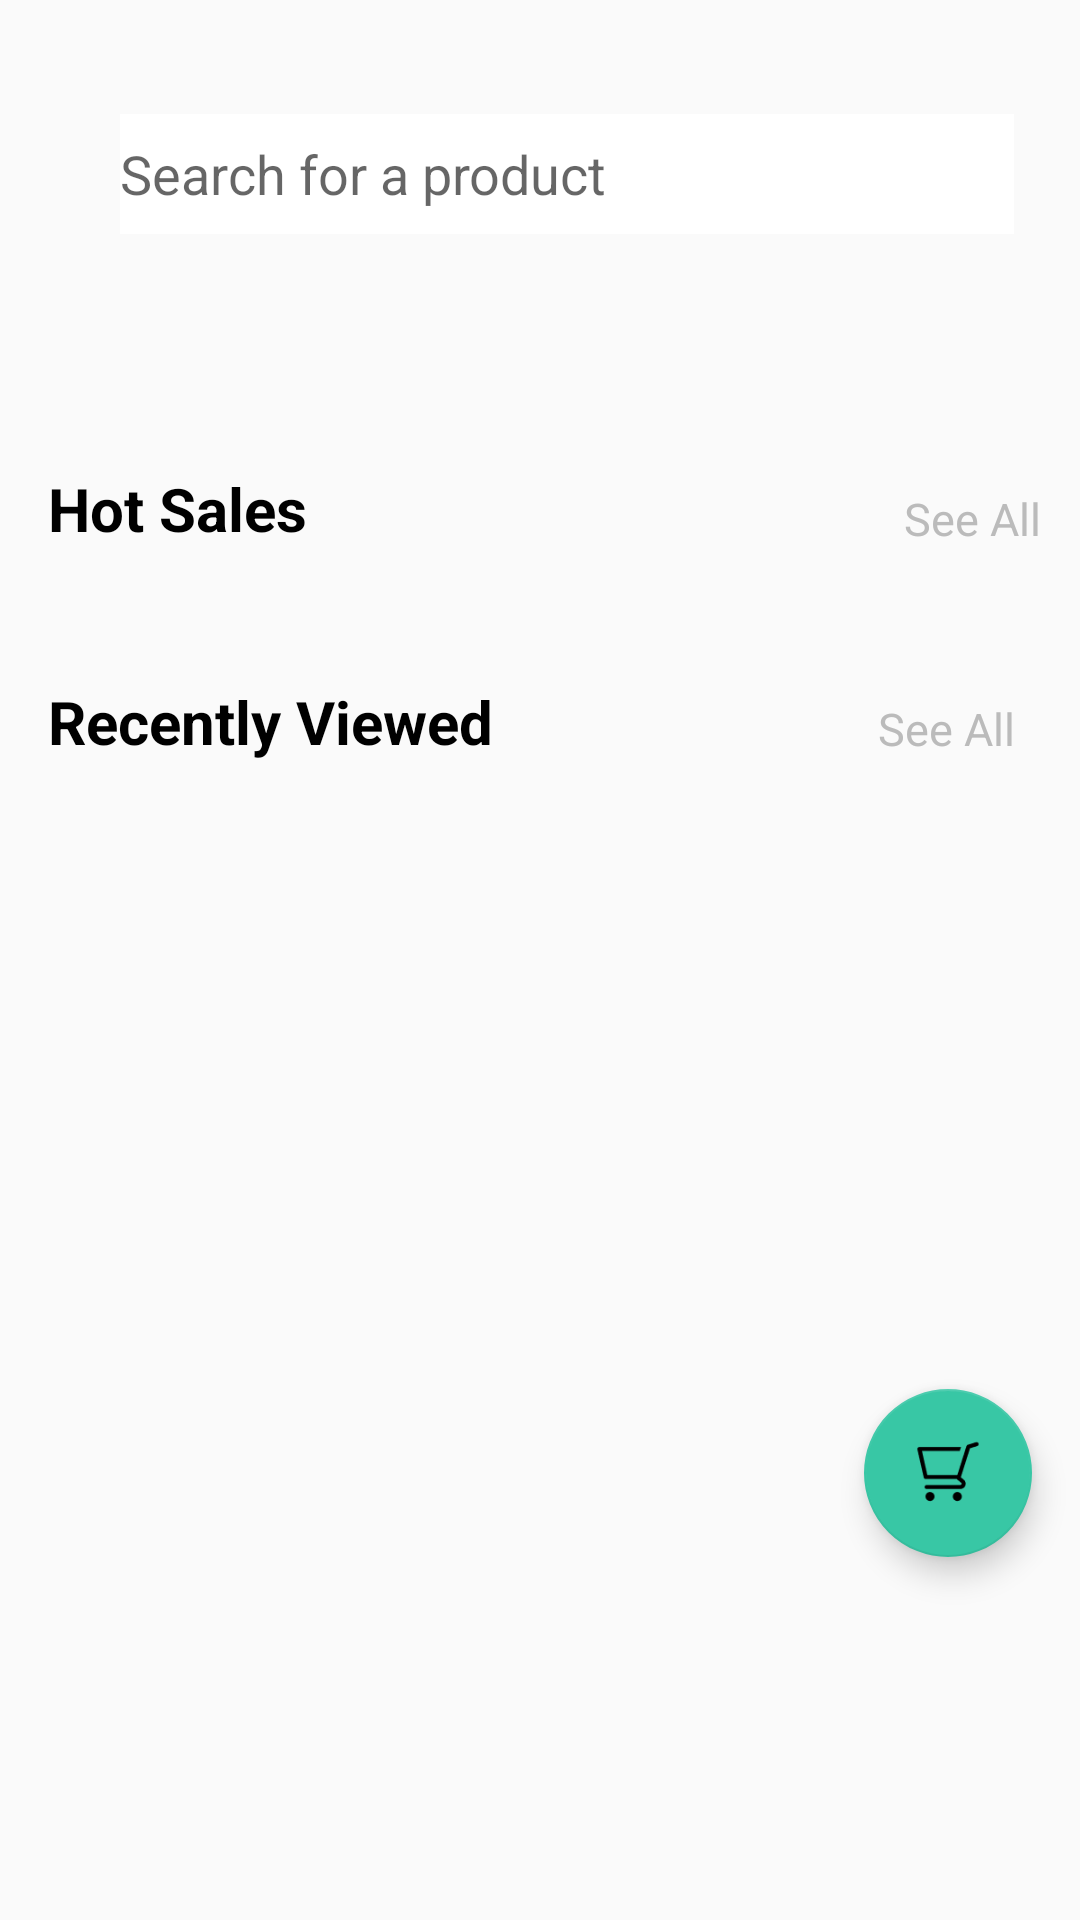

Android layout source for this screen:
<!-- AndroidManifest.xml: application theme Theme.Design.Light.NoActionBar -->
<!-- res/layout/fragment_home.xml -->
<?xml version="1.0" encoding="utf-8"?>
<androidx.constraintlayout.widget.ConstraintLayout
    xmlns:android="http://schemas.android.com/apk/res/android"
    xmlns:app="http://schemas.android.com/apk/res-auto"
    xmlns:tools="http://schemas.android.com/tools"
    android:layout_width="match_parent"
    android:layout_height="match_parent"
    tools:context=".ui.fragments.HomeFragment">


    <EditText
        android:id="@+id/editTextSearch"
        android:layout_width="298dp"
        android:layout_height="40dp"
        android:layout_marginTop="38dp"
        android:background="@drawable/edittext_no_border_style"
        android:drawableEnd="@drawable/ic_baseline_search_24"
        android:drawablePadding="8dp"
        android:ems="10"
        android:gravity="center_vertical"
        android:hint="Search for a product"
        android:inputType="textPersonName"
        app:layout_constraintEnd_toEndOf="parent"
        app:layout_constraintHorizontal_bias="0.646"
        app:layout_constraintStart_toStartOf="parent"
        app:layout_constraintTop_toTopOf="parent" />

    <Button
        android:id="@+id/buttonFiltrar"
        android:layout_width="30dp"
        android:layout_height="30dp"
        android:layout_marginStart="16dp"
        android:layout_marginTop="20dp"
        android:background="@drawable/mi_filter"
        app:layout_constraintEnd_toStartOf="@+id/card_filter_RecyclerView"
        app:layout_constraintHorizontal_bias="0.0"
        app:layout_constraintStart_toStartOf="parent"
        app:layout_constraintTop_toBottomOf="@+id/editTextSearch" />

    <androidx.recyclerview.widget.RecyclerView
        android:id="@+id/card_filter_RecyclerView"
        android:layout_width="353dp"
        android:layout_height="65dp"
        android:layout_marginBottom="4dp"
        app:layout_constraintBottom_toTopOf="@+id/textView"
        app:layout_constraintEnd_toEndOf="parent" />

    <TextView
        android:id="@+id/textView"
        android:layout_width="wrap_content"
        android:layout_height="wrap_content"
        android:layout_marginStart="16dp"
        android:layout_marginTop="28dp"
        android:text="Hot Sales"
        android:textColor="@color/black"
        android:textSize="20sp"
        android:textStyle="bold"
        app:layout_constraintStart_toStartOf="parent"
        app:layout_constraintTop_toBottomOf="@+id/buttonFiltrar" />

    <TextView
        android:id="@+id/SeeAll"
        android:layout_width="wrap_content"
        android:layout_height="wrap_content"
        android:onClick="seeAllHotSales"
        android:text="See All"
        android:textColor="#BBBBBB"
        android:textSize="15sp"
        app:layout_constraintBottom_toBottomOf="@+id/textView"
        app:layout_constraintEnd_toEndOf="parent"
        app:layout_constraintHorizontal_bias="0.939"
        app:layout_constraintStart_toEndOf="@+id/textView"
        app:layout_constraintTop_toBottomOf="@+id/buttonFiltrar"
        app:layout_constraintVertical_bias="1.0" />

    <androidx.recyclerview.widget.RecyclerView
        android:id="@+id/recicler_view_hotSales"
        android:layout_width="match_parent"
        android:layout_height="wrap_content"
        android:layout_marginStart="15dp"
        android:layout_marginTop="20dp"
        app:layout_constraintEnd_toEndOf="parent"
        app:layout_constraintHorizontal_bias="1.0"
        app:layout_constraintStart_toStartOf="parent"
        app:layout_constraintTop_toBottomOf="@+id/textView" />

    <TextView
        android:id="@+id/textView3"
        android:layout_width="160dp"
        android:layout_height="33dp"
        android:layout_marginStart="16dp"
        android:layout_marginTop="24dp"
        android:text="Recently Viewed"
        android:textColor="@color/black"
        android:textSize="20sp"
        android:textStyle="bold"
        app:layout_constraintBottom_toTopOf="@+id/recicler_view_recently"
        app:layout_constraintStart_toStartOf="parent"
        app:layout_constraintTop_toBottomOf="@+id/recicler_view_hotSales"
        app:layout_constraintVertical_bias="0.0" />

    <TextView
        android:id="@+id/seeAll"
        android:layout_width="wrap_content"
        android:layout_height="wrap_content"
        android:layout_marginTop="20dp"
        android:text="See All"
        android:textColor="#BBBBBB"
        android:textSize="15sp"
        app:layout_constraintBottom_toTopOf="@+id/recicler_view_recently"
        app:layout_constraintEnd_toEndOf="parent"
        app:layout_constraintHorizontal_bias="0.844"
        app:layout_constraintStart_toEndOf="@+id/textView3"
        app:layout_constraintTop_toBottomOf="@+id/recicler_view_hotSales"
        app:layout_constraintVertical_bias="0.416" />

    <androidx.recyclerview.widget.RecyclerView
        android:id="@+id/recicler_view_recently"
        android:layout_width="match_parent"
        android:layout_height="wrap_content"
        android:layout_marginStart="15dp"
        android:layout_marginTop="48dp"
        app:layout_constraintBottom_toBottomOf="parent"
        app:layout_constraintEnd_toEndOf="parent"
        app:layout_constraintHorizontal_bias="0.0"
        app:layout_constraintStart_toStartOf="parent"
        app:layout_constraintTop_toBottomOf="@+id/recicler_view_hotSales"
        app:layout_constraintVertical_bias="0.04" />

    <com.google.android.material.floatingactionbutton.FloatingActionButton
        android:id="@+id/fab"
        android:theme="@style/Theme.MaterialComponents.DayNight.DarkActionBar"
        android:layout_width="wrap_content"
        android:layout_height="wrap_content"
        android:layout_gravity="end|bottom"
        android:layout_margin="16dp"
        android:layout_marginEnd="28dp"
        android:layout_marginBottom="36dp"
        android:background="#FFFF"
        android:contentDescription="submit"
        android:onClick="onClick"
        android:src="@drawable/shopping_cart"
        app:backgroundTint="#38C7A5"
        app:layout_constraintBottom_toBottomOf="parent"
        app:layout_constraintEnd_toEndOf="parent"
        app:layout_constraintTop_toBottomOf="@+id/recicler_view_hotSales"
        app:layout_constraintVertical_bias="0.699" />

    

</androidx.constraintlayout.widget.ConstraintLayout>
<!-- resources referenced by this layout -->
<resources>
  <color name="black">#FF000000</color>
  <!-- drawable edittext_no_border_style (drawable) -->
  <shape xmlns:android="http://schemas.android.com/apk/res/android">
      
      <solid android:color="#FFFFFF" />
  </shape>
  <!-- drawable mi_filter: png bitmap (drawable, 608 bytes) -->
  <!-- drawable shopping_cart: png bitmap (drawable, 986 bytes) -->
</resources>
